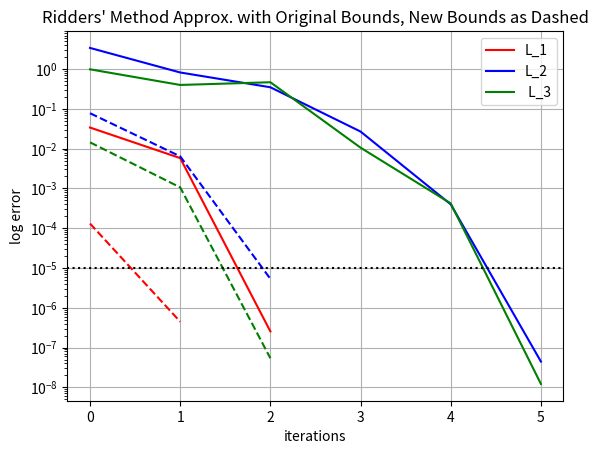

Recreate this plot in Python.
"""
ridder.py
[redacted]
    Coded in Python
[redacted]
"""

import math
import numpy as np
import matplotlib.pyplot as plt
from numpy import sign

# Approximate Earth-Moon system scaled values for CR3BP model
U_1 = 0.98785
U_2 = 1 - U_1


def f(x):
    return x - U_1 * (x + U_2) / (abs(x + U_2)) ** 3 - U_2 * (x - U_1) / (abs(x - U_1)) ** 3

def g(x):
    return x * math.exp(x) - 10

def h(x, a):
    return f(x)*math.exp(a*x)

def method(array, tolerance):
    lagrange = [[], [], []]

    for i in range(3):
        error = 1000
        x_0 = array[i][0]
        x_1 = array[i][1]
        x_2 = 0
        x_3 = 0
        t = 0
        print("Bound {}:".format(i+1))
        while(error > tolerance and t < 50):
            x_2 = (x_0 + x_1)/2

            fx_0 = f(x_0)
            fx_1 = f(x_1)
            fx_2 = f(x_2)
            d = (math.sqrt(fx_2**2 - fx_0*fx_1))
            if d == 0:
                return None
            dx = (x_2 - x_0)*fx_2/d
            if (x_0 - x_1) < 0.0: dx = -dx 
            x_3 = x_2 + dx
            fx_3 = f(x_3)
            
            if sign(fx_2) == sign(fx_3):
                if sign(fx_0) != sign(fx_3):
                    x_1 = x_3
                else:
                    x_0 = x_3
            else:
                x_0 = x_2
                x_1 = x_3

            error = abs(f(x_3))
            print("Iteration {}: error = {} at x_3 = {}".format(t+1, error, x_3))
            t += 1
            lagrange[i].append(error)
            
        print("val of root: ", x_3)
    return lagrange

def method_2(array, tolerance):
    error = 1000
    x_0 = array[0]
    x_1 = array[1]
    x_2 = 0
    x_3 = 0
    t = 0
    while(error > tolerance and t < 10):
        x_2 = (x_0 + x_1)/2

        fx_0 = g(x_0)
        fx_1 = g(x_1)
        fx_2 = g(x_2)
        d = (math.sqrt(fx_2**2 - fx_0*fx_1))
        if d == 0:
            return None
        dx = (x_2 - x_0)*fx_2/d
        if (fx_0 - fx_1) < 0.0: dx = -dx 
        x_3 = x_2 + dx
        fx_3 = g(x_3)

        # print("y vals of the set: {} {} {} {}".format(fx_0, fx_1, fx_2, fx_3))
        
        if sign(fx_2) == sign(fx_3):
            if sign(fx_0) != sign(fx_3):
                print("1")
                x_1 = x_3
            else:
                print("2")
                x_0 = x_3
        else:
            print("3")
            x_0 = x_2
            x_1 = x_3

        error = abs(g(x_3))
        print("Iteration {}: error = {} at x_3 = {}".format(t, error, x_3))
        
        t += 1
    print("val of root: ", x_3)

def main():
    tolerance = 1E-5

    bounds_1 = [[-2*U_1, -U_2 - tolerance], [-U_2 + tolerance, U_1 - tolerance], [U_1 + tolerance, 2*U_1]]
    bounds_2 = [[-1.1, -0.9], [0.75, 0.95], [1.05, 1.25]]
    print("original, guessed bounds: ")
    original_result = method(bounds_1, tolerance)
    print("approximated bounds: ")
    bounded_result = method(bounds_2, tolerance)
    
    plt.plot(original_result[0], color = 'r')
    plt.plot(original_result[1], color = 'b')
    plt.plot(original_result[2], color = 'g')

    plt.legend(["L_1", "L_2", " L_3"])
    
    plt.title('Ridders\' Method Approx. with Original Bounds, New Bounds as Dashed')

    plt.plot(bounded_result[0], color =  'r', ls = '--')
    plt.plot(bounded_result[1], color = 'b', ls = '--')
    plt.plot(bounded_result[2], color = 'g', ls = '--')

    plt.axhline(y = 1e-5, color = 'k', linestyle = ':')
    plt.grid(True)
    
    plt.xlabel('iterations')
    plt.ylabel('log error')
    plt.yscale('log')  
    
    plt.show()


    

main()
